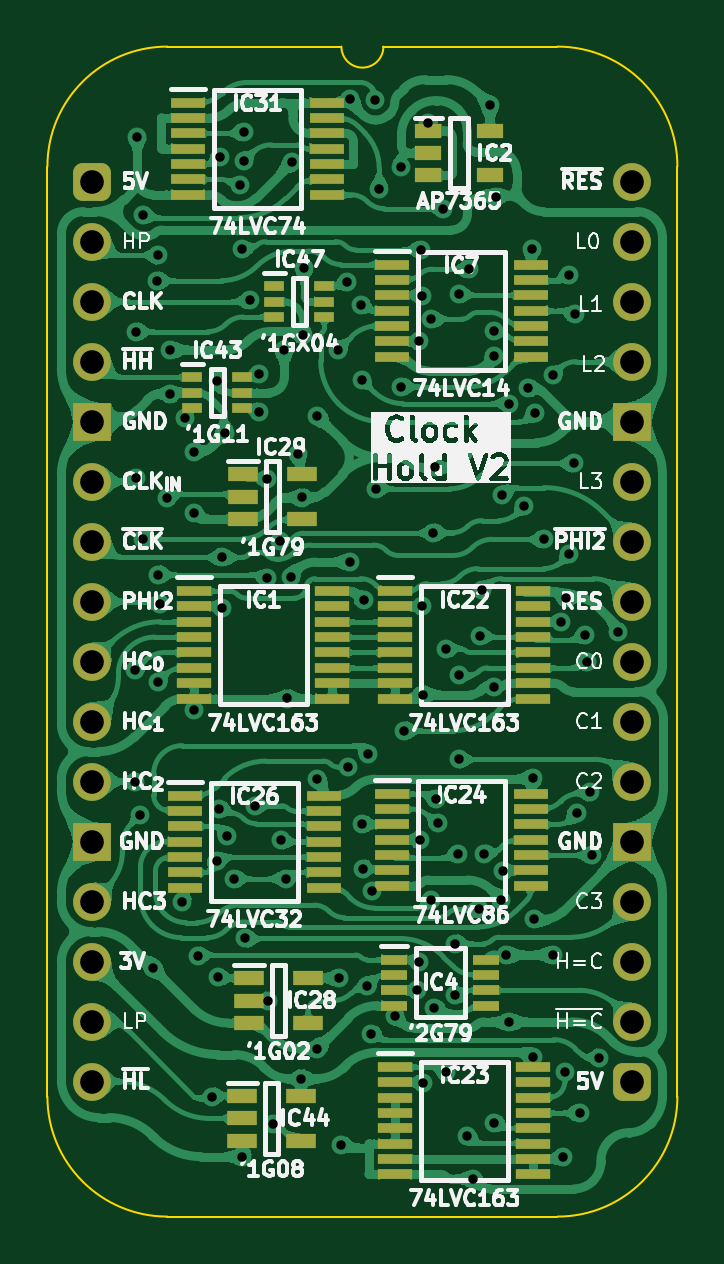
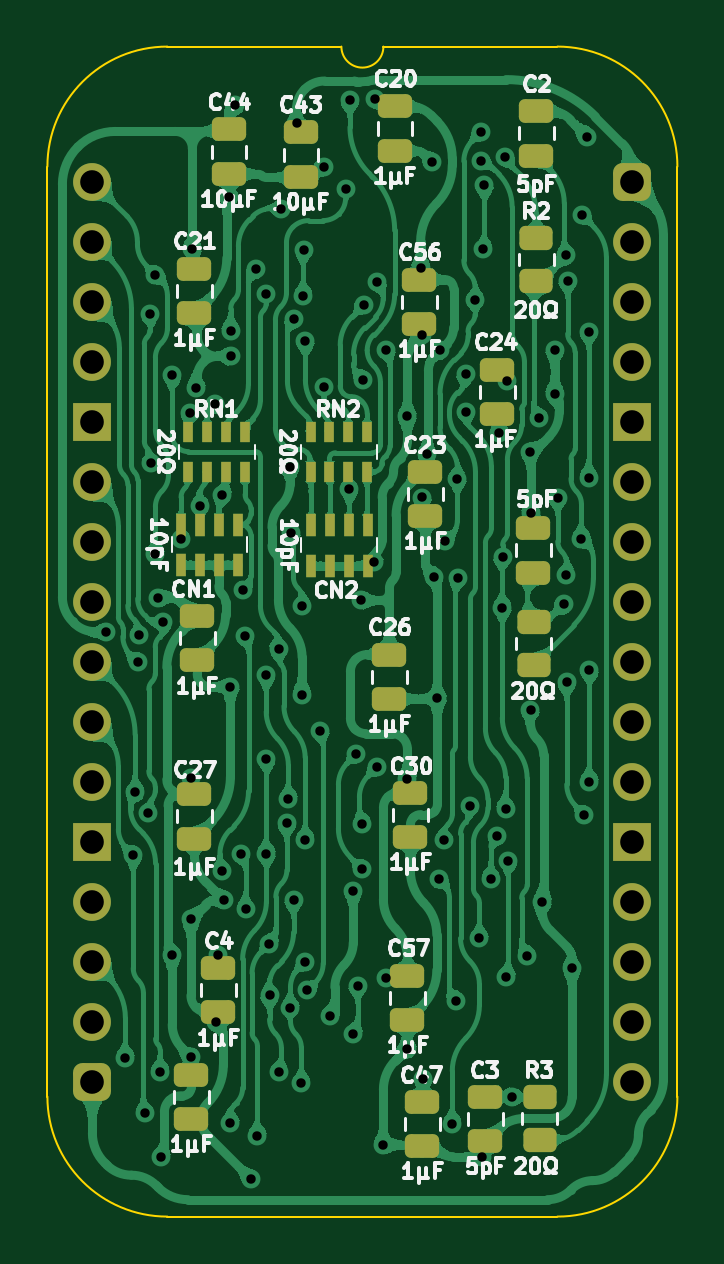
Circuit board: 11 layer files. Board 26.7 x 49.5 mm.
- bottom_copper: W65C816 Clock Hold-B_Cu.gbl (356798 bytes)
- bottom_mask: W65C816 Clock Hold-B_Mask.gbs (4840 bytes)
- paste: W65C816 Clock Hold-B_Paste.gbp (3914 bytes)
- bottom_silk: W65C816 Clock Hold-B_Silkscreen.gbo (67274 bytes)
- outline: W65C816 Clock Hold-Edge_Cuts.gm1 (1137 bytes)
- top_copper: W65C816 Clock Hold-F_Cu.gtl (444301 bytes)
- top_mask: W65C816 Clock Hold-F_Mask.gts (5964 bytes)
- paste: W65C816 Clock Hold-F_Paste.gtp (4475 bytes)
- top_silk: W65C816 Clock Hold-F_Silkscreen.gto (117289 bytes)
- drill: W65C816 Clock Hold-NPTH.drl (277 bytes)
- drill: W65C816 Clock Hold-PTH.drl (3236 bytes)

=== bottom_copper: W65C816 Clock Hold-B_Cu.gbl (356798 bytes, source omitted) ===
=== bottom_mask: W65C816 Clock Hold-B_Mask.gbs ===
%TF.GenerationSoftware,KiCad,Pcbnew,9.0.7*%
%TF.CreationDate,2026-01-29T17:19:53+02:00*%
%TF.ProjectId,W65C816 Clock Hold,57363543-3831-4362-9043-6c6f636b2048,V1*%
%TF.SameCoordinates,Original*%
%TF.FileFunction,Soldermask,Bot*%
%TF.FilePolarity,Negative*%
%FSLAX46Y46*%
G04 Gerber Fmt 4.6, Leading zero omitted, Abs format (unit mm)*
G04 Created by KiCad (PCBNEW 9.0.7) date 2026-01-29 17:19:53*
%MOMM*%
%LPD*%
G01*
G04 APERTURE LIST*
G04 Aperture macros list*
%AMRoundRect*
0 Rectangle with rounded corners*
0 $1 Rounding radius*
0 $2 $3 $4 $5 $6 $7 $8 $9 X,Y pos of 4 corners*
0 Add a 4 corners polygon primitive as box body*
4,1,4,$2,$3,$4,$5,$6,$7,$8,$9,$2,$3,0*
0 Add four circle primitives for the rounded corners*
1,1,$1+$1,$2,$3*
1,1,$1+$1,$4,$5*
1,1,$1+$1,$6,$7*
1,1,$1+$1,$8,$9*
0 Add four rect primitives between the rounded corners*
20,1,$1+$1,$2,$3,$4,$5,0*
20,1,$1+$1,$4,$5,$6,$7,0*
20,1,$1+$1,$6,$7,$8,$9,0*
20,1,$1+$1,$8,$9,$2,$3,0*%
G04 Aperture macros list end*
%ADD10O,1.600000X1.600000*%
%ADD11R,1.600000X1.600000*%
%ADD12RoundRect,0.400000X-0.400000X-0.400000X0.400000X-0.400000X0.400000X0.400000X-0.400000X0.400000X0*%
%ADD13R,0.450000X0.950000*%
%ADD14RoundRect,0.250000X-0.475000X0.250000X-0.475000X-0.250000X0.475000X-0.250000X0.475000X0.250000X0*%
%ADD15RoundRect,0.250000X0.450000X-0.262500X0.450000X0.262500X-0.450000X0.262500X-0.450000X-0.262500X0*%
%ADD16RoundRect,0.250000X-0.450000X0.262500X-0.450000X-0.262500X0.450000X-0.262500X0.450000X0.262500X0*%
%ADD17R,0.450000X0.900000*%
%ADD18RoundRect,0.250000X0.475000X-0.250000X0.475000X0.250000X-0.475000X0.250000X-0.475000X-0.250000X0*%
G04 APERTURE END LIST*
D10*
%TO.C,J1*%
X22860000Y0D03*
X22860000Y-2540000D03*
X22860000Y-5080000D03*
X22860000Y-7620000D03*
D11*
X22860000Y-10160000D03*
D10*
X22860000Y-12700000D03*
X22860000Y-15240000D03*
X22860000Y-17780000D03*
X22860000Y-20320000D03*
X22860000Y-22860000D03*
X22860000Y-25400000D03*
D11*
X22860000Y-27940000D03*
D10*
X22860000Y-30480000D03*
X22860000Y-33020000D03*
X22860000Y-35560000D03*
D12*
X22860000Y-38100000D03*
D10*
X0Y-38100000D03*
X0Y-35560000D03*
X0Y-33020000D03*
X0Y-30480000D03*
D11*
X0Y-27940000D03*
D10*
X0Y-25400000D03*
X0Y-22860000D03*
X0Y-20320000D03*
X0Y-17780000D03*
X0Y-15240000D03*
X0Y-12700000D03*
D11*
X0Y-10160000D03*
D10*
X0Y-7620000D03*
X0Y-5080000D03*
X0Y-2540000D03*
D12*
X0Y0D03*
%TD*%
D13*
%TO.C,CN1*%
X16707000Y-16217000D03*
X17507000Y-16217000D03*
X18307000Y-16217000D03*
X19107000Y-16217000D03*
X19107000Y-14517000D03*
X18307000Y-14517000D03*
X17507000Y-14517000D03*
X16707000Y-14517000D03*
%TD*%
D14*
%TO.C,C57*%
X9525000Y-35510000D03*
X9525000Y-33610000D03*
%TD*%
%TO.C,C27*%
X18542000Y-27813000D03*
X18542000Y-25913000D03*
%TD*%
%TO.C,C23*%
X8763000Y-14174000D03*
X8763000Y-12274000D03*
%TD*%
D15*
%TO.C,R2*%
X4074000Y-2389500D03*
X4074000Y-4214500D03*
%TD*%
D14*
%TO.C,C25*%
X18669000Y-39701000D03*
X18669000Y-37801000D03*
%TD*%
D16*
%TO.C,R3*%
X3927000Y-40581500D03*
X3927000Y-38756500D03*
%TD*%
D14*
%TO.C,C26*%
X10287000Y-21921000D03*
X10287000Y-20021000D03*
%TD*%
D17*
%TO.C,RN1*%
X16396000Y-12280000D03*
X17196000Y-12280000D03*
X17996000Y-12280000D03*
X18796000Y-12280000D03*
X18796000Y-10580000D03*
X17996000Y-10580000D03*
X17196000Y-10580000D03*
X16396000Y-10580000D03*
%TD*%
D18*
%TO.C,C2*%
X4064000Y2998000D03*
X4064000Y1098000D03*
%TD*%
D14*
%TO.C,C3*%
X6223000Y-40635000D03*
X6223000Y-38735000D03*
%TD*%
D17*
%TO.C,RN2*%
X11226800Y-12280000D03*
X12026800Y-12280000D03*
X12826800Y-12280000D03*
X13626800Y-12280000D03*
X13626800Y-10580000D03*
X12826800Y-10580000D03*
X12026800Y-10580000D03*
X11226800Y-10580000D03*
%TD*%
D14*
%TO.C,C47*%
X8890000Y-40844000D03*
X8890000Y-38944000D03*
%TD*%
%TO.C,C20*%
X10050000Y1305000D03*
X10050000Y3205000D03*
%TD*%
%TO.C,C24*%
X5715000Y-9856000D03*
X5715000Y-7956000D03*
%TD*%
D16*
%TO.C,R1*%
X4181000Y-20470500D03*
X4181000Y-18645500D03*
%TD*%
D14*
%TO.C,C30*%
X9398000Y-27763000D03*
X9398000Y-25863000D03*
%TD*%
%TO.C,C44*%
X17078000Y309000D03*
X17078000Y2209000D03*
%TD*%
D18*
%TO.C,C1*%
X4191000Y-14655000D03*
X4191000Y-16555000D03*
%TD*%
%TO.C,C4*%
X17526000Y-33274000D03*
X17526000Y-35174000D03*
%TD*%
D14*
%TO.C,C56*%
X9017000Y-6046000D03*
X9017000Y-4146000D03*
%TD*%
D13*
%TO.C,CN2*%
X11208200Y-16256000D03*
X12008200Y-16256000D03*
X12808200Y-16256000D03*
X13608200Y-16256000D03*
X13608200Y-14556000D03*
X12808200Y-14556000D03*
X12008200Y-14556000D03*
X11208200Y-14556000D03*
%TD*%
D14*
%TO.C,C21*%
X18542000Y-5583000D03*
X18542000Y-3683000D03*
%TD*%
%TO.C,C28*%
X18423000Y-20270000D03*
X18423000Y-18370000D03*
%TD*%
%TO.C,C43*%
X14030000Y182000D03*
X14030000Y2082000D03*
%TD*%
M02*

=== paste: W65C816 Clock Hold-B_Paste.gbp ===
%TF.GenerationSoftware,KiCad,Pcbnew,9.0.7*%
%TF.CreationDate,2026-01-29T17:19:53+02:00*%
%TF.ProjectId,W65C816 Clock Hold,57363543-3831-4362-9043-6c6f636b2048,V1*%
%TF.SameCoordinates,Original*%
%TF.FileFunction,Paste,Bot*%
%TF.FilePolarity,Positive*%
%FSLAX46Y46*%
G04 Gerber Fmt 4.6, Leading zero omitted, Abs format (unit mm)*
G04 Created by KiCad (PCBNEW 9.0.7) date 2026-01-29 17:19:53*
%MOMM*%
%LPD*%
G01*
G04 APERTURE LIST*
G04 Aperture macros list*
%AMRoundRect*
0 Rectangle with rounded corners*
0 $1 Rounding radius*
0 $2 $3 $4 $5 $6 $7 $8 $9 X,Y pos of 4 corners*
0 Add a 4 corners polygon primitive as box body*
4,1,4,$2,$3,$4,$5,$6,$7,$8,$9,$2,$3,0*
0 Add four circle primitives for the rounded corners*
1,1,$1+$1,$2,$3*
1,1,$1+$1,$4,$5*
1,1,$1+$1,$6,$7*
1,1,$1+$1,$8,$9*
0 Add four rect primitives between the rounded corners*
20,1,$1+$1,$2,$3,$4,$5,0*
20,1,$1+$1,$4,$5,$6,$7,0*
20,1,$1+$1,$6,$7,$8,$9,0*
20,1,$1+$1,$8,$9,$2,$3,0*%
G04 Aperture macros list end*
%ADD10R,0.450000X0.950000*%
%ADD11RoundRect,0.250000X-0.475000X0.250000X-0.475000X-0.250000X0.475000X-0.250000X0.475000X0.250000X0*%
%ADD12RoundRect,0.250000X0.450000X-0.262500X0.450000X0.262500X-0.450000X0.262500X-0.450000X-0.262500X0*%
%ADD13RoundRect,0.250000X-0.450000X0.262500X-0.450000X-0.262500X0.450000X-0.262500X0.450000X0.262500X0*%
%ADD14R,0.450000X0.900000*%
%ADD15RoundRect,0.250000X0.475000X-0.250000X0.475000X0.250000X-0.475000X0.250000X-0.475000X-0.250000X0*%
G04 APERTURE END LIST*
D10*
%TO.C,CN1*%
X16707000Y-16217000D03*
X17507000Y-16217000D03*
X18307000Y-16217000D03*
X19107000Y-16217000D03*
X19107000Y-14517000D03*
X18307000Y-14517000D03*
X17507000Y-14517000D03*
X16707000Y-14517000D03*
%TD*%
D11*
%TO.C,C57*%
X9525000Y-35510000D03*
X9525000Y-33610000D03*
%TD*%
%TO.C,C27*%
X18542000Y-27813000D03*
X18542000Y-25913000D03*
%TD*%
%TO.C,C23*%
X8763000Y-14174000D03*
X8763000Y-12274000D03*
%TD*%
D12*
%TO.C,R2*%
X4074000Y-2389500D03*
X4074000Y-4214500D03*
%TD*%
D11*
%TO.C,C25*%
X18669000Y-39701000D03*
X18669000Y-37801000D03*
%TD*%
D13*
%TO.C,R3*%
X3927000Y-40581500D03*
X3927000Y-38756500D03*
%TD*%
D11*
%TO.C,C26*%
X10287000Y-21921000D03*
X10287000Y-20021000D03*
%TD*%
D14*
%TO.C,RN1*%
X16396000Y-12280000D03*
X17196000Y-12280000D03*
X17996000Y-12280000D03*
X18796000Y-12280000D03*
X18796000Y-10580000D03*
X17996000Y-10580000D03*
X17196000Y-10580000D03*
X16396000Y-10580000D03*
%TD*%
D15*
%TO.C,C2*%
X4064000Y2998000D03*
X4064000Y1098000D03*
%TD*%
D11*
%TO.C,C3*%
X6223000Y-40635000D03*
X6223000Y-38735000D03*
%TD*%
D14*
%TO.C,RN2*%
X11226800Y-12280000D03*
X12026800Y-12280000D03*
X12826800Y-12280000D03*
X13626800Y-12280000D03*
X13626800Y-10580000D03*
X12826800Y-10580000D03*
X12026800Y-10580000D03*
X11226800Y-10580000D03*
%TD*%
D11*
%TO.C,C47*%
X8890000Y-40844000D03*
X8890000Y-38944000D03*
%TD*%
%TO.C,C20*%
X10050000Y1305000D03*
X10050000Y3205000D03*
%TD*%
%TO.C,C24*%
X5715000Y-9856000D03*
X5715000Y-7956000D03*
%TD*%
D13*
%TO.C,R1*%
X4181000Y-20470500D03*
X4181000Y-18645500D03*
%TD*%
D11*
%TO.C,C30*%
X9398000Y-27763000D03*
X9398000Y-25863000D03*
%TD*%
%TO.C,C44*%
X17078000Y309000D03*
X17078000Y2209000D03*
%TD*%
D15*
%TO.C,C1*%
X4191000Y-14655000D03*
X4191000Y-16555000D03*
%TD*%
%TO.C,C4*%
X17526000Y-33274000D03*
X17526000Y-35174000D03*
%TD*%
D11*
%TO.C,C56*%
X9017000Y-6046000D03*
X9017000Y-4146000D03*
%TD*%
D10*
%TO.C,CN2*%
X11208200Y-16256000D03*
X12008200Y-16256000D03*
X12808200Y-16256000D03*
X13608200Y-16256000D03*
X13608200Y-14556000D03*
X12808200Y-14556000D03*
X12008200Y-14556000D03*
X11208200Y-14556000D03*
%TD*%
D11*
%TO.C,C21*%
X18542000Y-5583000D03*
X18542000Y-3683000D03*
%TD*%
%TO.C,C28*%
X18423000Y-20270000D03*
X18423000Y-18370000D03*
%TD*%
%TO.C,C43*%
X14030000Y182000D03*
X14030000Y2082000D03*
%TD*%
M02*

=== bottom_silk: W65C816 Clock Hold-B_Silkscreen.gbo (67274 bytes, source omitted) ===
=== outline: W65C816 Clock Hold-Edge_Cuts.gm1 ===
%TF.GenerationSoftware,KiCad,Pcbnew,9.0.7*%
%TF.CreationDate,2026-01-29T17:19:53+02:00*%
%TF.ProjectId,W65C816 Clock Hold,57363543-3831-4362-9043-6c6f636b2048,V1*%
%TF.SameCoordinates,Original*%
%TF.FileFunction,Profile,NP*%
%FSLAX46Y46*%
G04 Gerber Fmt 4.6, Leading zero omitted, Abs format (unit mm)*
G04 Created by KiCad (PCBNEW 9.0.7) date 2026-01-29 17:19:53*
%MOMM*%
%LPD*%
G01*
G04 APERTURE LIST*
%TA.AperFunction,Profile*%
%ADD10C,0.100000*%
%TD*%
G04 APERTURE END LIST*
D10*
%TO.C,J1*%
X24765000Y-38735000D02*
G75*
G02*
X19685000Y-43815000I-5080000J0D01*
G01*
X19685000Y5715000D02*
G75*
G02*
X24765000Y635000I0J-5080000D01*
G01*
X12319000Y5715000D02*
G75*
G02*
X10541000Y5715000I-889000J0D01*
G01*
X3175000Y-43815000D02*
G75*
G02*
X-1905000Y-38735000I0J5080000D01*
G01*
X-1905000Y635000D02*
G75*
G02*
X3175000Y5715000I5080002J-2D01*
G01*
X24765000Y-38735000D02*
X24765000Y635000D01*
X19685000Y-43815000D02*
X3175000Y-43815000D01*
X19685000Y5715000D02*
X12319000Y5715000D01*
X10541000Y5715000D02*
X3175000Y5715000D01*
X-1905000Y635000D02*
X-1905000Y-38735000D01*
%TD*%
M02*

=== top_copper: W65C816 Clock Hold-F_Cu.gtl (444301 bytes, source omitted) ===
=== top_mask: W65C816 Clock Hold-F_Mask.gts (5964 bytes, source omitted) ===
=== paste: W65C816 Clock Hold-F_Paste.gtp ===
%TF.GenerationSoftware,KiCad,Pcbnew,9.0.7*%
%TF.CreationDate,2026-01-29T17:19:53+02:00*%
%TF.ProjectId,W65C816 Clock Hold,57363543-3831-4362-9043-6c6f636b2048,V1*%
%TF.SameCoordinates,Original*%
%TF.FileFunction,Paste,Top*%
%TF.FilePolarity,Positive*%
%FSLAX46Y46*%
G04 Gerber Fmt 4.6, Leading zero omitted, Abs format (unit mm)*
G04 Created by KiCad (PCBNEW 9.0.7) date 2026-01-29 17:19:53*
%MOMM*%
%LPD*%
G01*
G04 APERTURE LIST*
%ADD10R,0.875000X0.450000*%
%ADD11R,1.250000X0.600000*%
%ADD12R,1.450000X0.450000*%
%ADD13R,1.475000X0.450000*%
%ADD14R,1.100000X0.450000*%
%ADD15R,1.150000X0.600000*%
G04 APERTURE END LIST*
D10*
%TO.C,IC47*%
X9825000Y-4430000D03*
X9825000Y-5080000D03*
X9825000Y-5730000D03*
X7701000Y-5730000D03*
X7701000Y-5080000D03*
X7701000Y-4430000D03*
%TD*%
D11*
%TO.C,IC28*%
X9124000Y-33721000D03*
X9124000Y-35621000D03*
X6624000Y-35621000D03*
X6624000Y-34671000D03*
X6624000Y-33721000D03*
%TD*%
D12*
%TO.C,IC1*%
X10164000Y-17333000D03*
X10164000Y-17983000D03*
X10164000Y-18633000D03*
X10164000Y-19283000D03*
X10164000Y-19933000D03*
X10164000Y-20583000D03*
X10164000Y-21233000D03*
X10164000Y-21883000D03*
X4314000Y-21883000D03*
X4314000Y-21233000D03*
X4314000Y-20583000D03*
X4314000Y-19933000D03*
X4314000Y-19283000D03*
X4314000Y-18633000D03*
X4314000Y-17983000D03*
X4314000Y-17333000D03*
%TD*%
D13*
%TO.C,IC26*%
X9796000Y-25990000D03*
X9796000Y-26640000D03*
X9796000Y-27290000D03*
X9796000Y-27940000D03*
X9796000Y-28590000D03*
X9796000Y-29240000D03*
X9796000Y-29890000D03*
X3920000Y-29890000D03*
X3920000Y-29240000D03*
X3920000Y-28590000D03*
X3920000Y-27940000D03*
X3920000Y-27290000D03*
X3920000Y-26640000D03*
X3920000Y-25990000D03*
%TD*%
%TO.C,IC31*%
X9923000Y3347000D03*
X9923000Y2697000D03*
X9923000Y2047000D03*
X9923000Y1397000D03*
X9923000Y747000D03*
X9923000Y97000D03*
X9923000Y-553000D03*
X4047000Y-553000D03*
X4047000Y97000D03*
X4047000Y747000D03*
X4047000Y1397000D03*
X4047000Y2047000D03*
X4047000Y2697000D03*
X4047000Y3347000D03*
%TD*%
D12*
%TO.C,IC22*%
X18673000Y-17333000D03*
X18673000Y-17983000D03*
X18673000Y-18633000D03*
X18673000Y-19283000D03*
X18673000Y-19933000D03*
X18673000Y-20583000D03*
X18673000Y-21233000D03*
X18673000Y-21883000D03*
X12823000Y-21883000D03*
X12823000Y-21233000D03*
X12823000Y-20583000D03*
X12823000Y-19933000D03*
X12823000Y-19283000D03*
X12823000Y-18633000D03*
X12823000Y-17983000D03*
X12823000Y-17333000D03*
%TD*%
D14*
%TO.C,IC4*%
X16682000Y-32934000D03*
X16682000Y-33584000D03*
X16682000Y-34234000D03*
X16682000Y-34884000D03*
X12782000Y-34884000D03*
X12782000Y-34234000D03*
X12782000Y-33584000D03*
X12782000Y-32934000D03*
%TD*%
D10*
%TO.C,IC43*%
X6350000Y-8285000D03*
X6350000Y-8935000D03*
X6350000Y-9585000D03*
X4226000Y-9585000D03*
X4226000Y-8935000D03*
X4226000Y-8285000D03*
%TD*%
D13*
%TO.C,IC7*%
X18559000Y-3511000D03*
X18559000Y-4161000D03*
X18559000Y-4811000D03*
X18559000Y-5461000D03*
X18559000Y-6111000D03*
X18559000Y-6761000D03*
X18559000Y-7411000D03*
X12683000Y-7411000D03*
X12683000Y-6761000D03*
X12683000Y-6111000D03*
X12683000Y-5461000D03*
X12683000Y-4811000D03*
X12683000Y-4161000D03*
X12683000Y-3511000D03*
%TD*%
%TO.C,IC24*%
X18559000Y-25913000D03*
X18559000Y-26563000D03*
X18559000Y-27213000D03*
X18559000Y-27863000D03*
X18559000Y-28513000D03*
X18559000Y-29163000D03*
X18559000Y-29813000D03*
X12683000Y-29813000D03*
X12683000Y-29163000D03*
X12683000Y-28513000D03*
X12683000Y-27863000D03*
X12683000Y-27213000D03*
X12683000Y-26563000D03*
X12683000Y-25913000D03*
%TD*%
D11*
%TO.C,IC29*%
X8870000Y-12385000D03*
X8870000Y-14285000D03*
X6370000Y-14285000D03*
X6370000Y-13335000D03*
X6370000Y-12385000D03*
%TD*%
D15*
%TO.C,IC2*%
X16824000Y2159000D03*
X16824000Y259000D03*
X14224000Y259000D03*
X14224000Y1209000D03*
X14224000Y2159000D03*
%TD*%
D12*
%TO.C,IC23*%
X18673000Y-37476000D03*
X18673000Y-38126000D03*
X18673000Y-38776000D03*
X18673000Y-39426000D03*
X18673000Y-40076000D03*
X18673000Y-40726000D03*
X18673000Y-41376000D03*
X18673000Y-42026000D03*
X12823000Y-42026000D03*
X12823000Y-41376000D03*
X12823000Y-40726000D03*
X12823000Y-40076000D03*
X12823000Y-39426000D03*
X12823000Y-38776000D03*
X12823000Y-38126000D03*
X12823000Y-37476000D03*
%TD*%
D11*
%TO.C,IC44*%
X8850000Y-38708000D03*
X8850000Y-40608000D03*
X6350000Y-40608000D03*
X6350000Y-39658000D03*
X6350000Y-38708000D03*
%TD*%
M02*

=== top_silk: W65C816 Clock Hold-F_Silkscreen.gto (117289 bytes, source omitted) ===
=== drill: W65C816 Clock Hold-NPTH.drl ===
M48
; DRILL file {KiCad 9.0.7} date 2026-01-29T17:19:55+0200
; FORMAT={-:-/ absolute / inch / decimal}
; #@! TF.CreationDate,2026-01-29T17:19:55+02:00
; #@! TF.GenerationSoftware,Kicad,Pcbnew,9.0.7
; #@! TF.FileFunction,NonPlated,1,2,NPTH
FMAT,2
INCH
%
G90
G05
M30

=== drill: W65C816 Clock Hold-PTH.drl ===
M48
; DRILL file {KiCad 9.0.7} date 2026-01-29T17:19:55+0200
; FORMAT={-:-/ absolute / inch / decimal}
; #@! TF.CreationDate,2026-01-29T17:19:55+02:00
; #@! TF.GenerationSoftware,Kicad,Pcbnew,9.0.7
; #@! TF.FileFunction,Plated,1,2,PTH
FMAT,2
INCH
; #@! TA.AperFunction,Plated,PTH,ViaDrill
T1C0.0157
; #@! TA.AperFunction,Plated,PTH,ComponentDrill
T2C0.0394
%
G90
G05
T1
X0.0716Y-0.8142
X0.0716Y-1.0001
X0.0728Y-0.25
X0.0728Y-0.4939
X0.075Y0.075
X0.08Y-1.055
X0.0844Y-0.0556
X0.085Y-0.595
X0.1006Y-1.31
X0.1079Y-0.165
X0.1094Y-0.8344
X0.11Y-0.655
X0.11Y-0.1231
X0.1134Y-0.7041
X0.1244Y-0.5269
X0.1295Y-0.2806
X0.1295Y-0.3537
X0.15Y-1.2
X0.1551Y-0.3944
X0.1697Y-0.5517
X0.1698Y-0.88
X0.17Y-0.45
X0.1755Y-1.29
X0.2Y-1.525
X0.2071Y-1.1319
X0.2085Y-0.3318
X0.21Y-1.325
X0.2114Y-1.045
X0.2126Y0.0418
X0.2162Y-0.626
X0.2168Y-0.71
X0.2218Y-0.4182
X0.225Y-1.09
X0.2358Y-1.162
X0.2468Y-0.0063
X0.2487Y-0.1124
X0.25Y-1.625
X0.2525Y0.0825
X0.253Y0.0347
X0.255Y-1.2614
X0.2623Y-0.1973
X0.2705Y-1.0401
X0.2772Y-0.3832
X0.278Y-0.3207
X0.2911Y-0.6608
X0.2918Y-0.495
X0.2933Y-1.365
X0.3002Y-1.57
X0.3121Y-0.5997
X0.3141Y-1.098
X0.3199Y-0.2809
X0.323Y-1.162
X0.325Y-0.8615
X0.3305Y-0.6583
X0.3332Y0.0333
X0.3425Y-0.4534
X0.3484Y-1.495
X0.35Y-0.5265
X0.3508Y-0.2565
X0.353Y-0.1433
X0.375Y-0.995
X0.375Y-0.3911
X0.375Y-1.445
X0.41Y-0.28
X0.4109Y-1.3276
X0.415Y-1.605
X0.4249Y-0.1678
X0.4256Y-0.9756
X0.4294Y0.137
X0.43Y-0.6342
X0.4479Y-0.2057
X0.4491Y-0.33
X0.45Y-1.07
X0.451Y-1.145
X0.4523Y-0.6979
X0.458Y-1.34
X0.46Y-0.954
X0.465Y-1.42
X0.4653Y-1.1817
X0.4707Y0.1357
X0.472Y-0.5119
X0.478Y-0.012
X0.5042Y-1.3908
X0.5137Y0.025
X0.5147Y-0.3418
X0.52Y-0.915
X0.5416Y-1.3478
X0.5449Y-1.3
X0.545Y-0.2662
X0.5454Y-1.0973
X0.547Y-0.1138
X0.5486Y-0.1901
X0.5501Y-0.708
X0.5505Y-0.855
X0.5518Y-1.503
X0.5598Y0.0969
X0.5647Y-0.2292
X0.5647Y-1.1971
X0.5682Y-0.585
X0.5699Y-1.3766
X0.5705Y-0.4758
X0.5734Y-1.0291
X0.5759Y-1.0694
X0.585Y-0.045
X0.5896Y-0.7796
X0.5897Y-1.4843
X0.6047Y-1.3561
X0.605Y-1.27
X0.61Y-1.12
X0.6103Y-0.8219
X0.6103Y-0.9629
X0.6105Y-0.1871
X0.625Y-1.59
X0.6272Y-0.146
X0.635Y-1.662
X0.6445Y-1.2128
X0.6455Y-0.7567
X0.6495Y-0.6808
X0.652Y-1.12
X0.6625Y0.1275
X0.6695Y-0.2487
X0.6695Y-0.2913
X0.67Y-0.842
X0.67Y-1.5687
X0.6724Y-0.0252
X0.6814Y-1.1971
X0.6834Y-0.5216
X0.6844Y-1.1482
X0.69Y-1.2888
X0.6946Y-1.4005
X0.695Y-0.37
X0.72Y-0.54
X0.7268Y-0.3435
X0.7334Y-0.112
X0.735Y-0.9945
X0.735Y-1.4595
X0.7357Y-1.2293
X0.7375Y-0.385
X0.7525Y-0.5961
X0.767Y-1.2887
X0.7671Y-0.3231
X0.7816Y-0.7345
X0.785Y-1.625
X0.7873Y-1.484
X0.79Y-0.6941
X0.795Y-0.155
X0.795Y-0.62
X0.8028Y-0.4696
X0.8045Y-0.2213
X0.807Y-1.0531
X0.8122Y-1.5522
X0.8217Y-0.755
X0.8248Y-0.8
X0.8288Y-1.018
X0.8319Y-1.1219
X0.845Y-1.46
X0.8768Y-0.75
T2
X0.0Y0.0
X0.0Y-0.1
X0.0Y-0.2
X0.0Y-0.3
X0.0Y-0.4
X0.0Y-0.5
X0.0Y-0.6
X0.0Y-0.7
X0.0Y-0.8
X0.0Y-0.9
X0.0Y-1.0
X0.0Y-1.1
X0.0Y-1.2
X0.0Y-1.3
X0.0Y-1.4
X0.0Y-1.5
X0.9Y0.0
X0.9Y-0.1
X0.9Y-0.2
X0.9Y-0.3
X0.9Y-0.4
X0.9Y-0.5
X0.9Y-0.6
X0.9Y-0.7
X0.9Y-0.8
X0.9Y-0.9
X0.9Y-1.0
X0.9Y-1.1
X0.9Y-1.2
X0.9Y-1.3
X0.9Y-1.4
X0.9Y-1.5
M30
